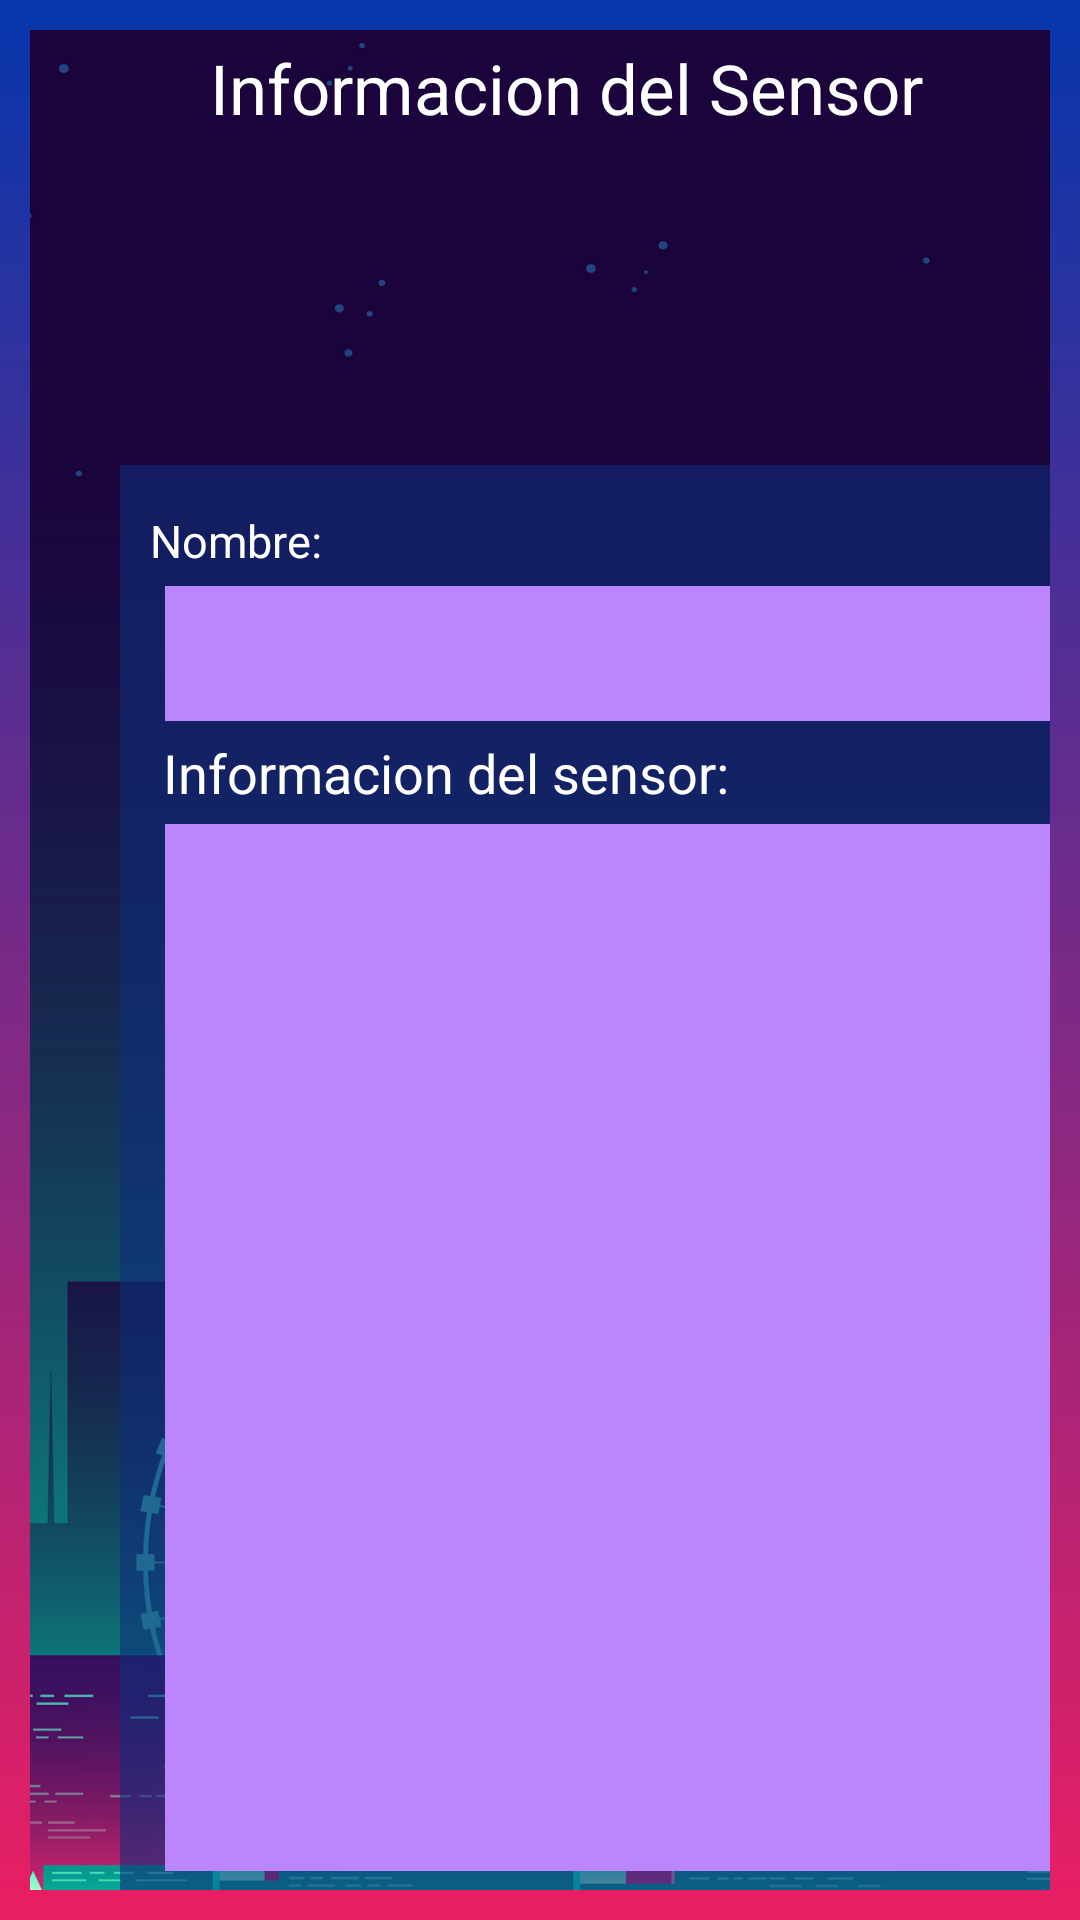

Layout XML and referenced resources for this Android screen:
<!-- AndroidManifest.xml: application theme Theme.VIDA1 -->
<!-- res/layout/activity_informacion_sensor.xml -->
<?xml version="1.0" encoding="utf-8"?>
<androidx.constraintlayout.widget.ConstraintLayout xmlns:android="http://schemas.android.com/apk/res/android"
    xmlns:app="http://schemas.android.com/apk/res-auto"
    xmlns:tools="http://schemas.android.com/tools"
    android:layout_width="match_parent"
    android:layout_height="match_parent"
    android:background="@drawable/fondo1"
    tools:context=".InformacionSensor">

    <androidx.constraintlayout.widget.ConstraintLayout
        android:layout_width="match_parent"
        android:layout_height="match_parent"
        android:id="@+id/margen"
        android:layout_marginTop="10dp"
        android:layout_marginStart="10dp"
        android:layout_marginEnd="10dp"
        android:layout_marginBottom="10dp"
        android:background="@drawable/fondoimg4"
        app:layout_constraintBottom_toBottomOf="parent"
        app:layout_constraintEnd_toEndOf="parent"
        app:layout_constraintStart_toStartOf="parent"
        app:layout_constraintTop_toTopOf="parent">

        <ImageButton
            android:id="@+id/btnregresar"
            android:layout_width="59dp"
            android:layout_height="55dp"
            android:layout_marginTop="15dp"
            android:background="@drawable/img5"
            android:backgroundTint="#04FAE5"
            app:layout_constraintEnd_toEndOf="parent"
            app:layout_constraintHorizontal_bias="0.048"
            app:layout_constraintStart_toStartOf="parent"
            app:layout_constraintTop_toTopOf="parent" />

        <ImageView
            android:id="@+id/imageView3"
            android:layout_width="180dp"
            android:layout_height="120dp"
            android:layout_marginTop="25dp"
            app:layout_constraintEnd_toEndOf="parent"
            app:layout_constraintHorizontal_bias="0.502"
            app:layout_constraintStart_toStartOf="parent"
            app:layout_constraintTop_toTopOf="parent"
            app:srcCompat="@drawable/iconoparque" />


        <TextView
            android:id="@+id/textView"
            android:layout_width="wrap_content"
            android:layout_height="wrap_content"
            android:layout_marginTop="4dp"
            android:text="Informacion del Sensor "
            android:textColor="@color/white"
            android:textSize="23dp"
            app:layout_constraintEnd_toEndOf="parent"
            app:layout_constraintHorizontal_bias="0.62"
            app:layout_constraintStart_toStartOf="parent"
            app:layout_constraintTop_toTopOf="parent" />

        <LinearLayout
            android:id="@+id/DatosParque"
            android:layout_width="match_parent"
            android:layout_height="wrap_content"
            android:layout_marginTop="145dp"
            android:orientation="vertical"
            android:textAlignment="center"
            app:layout_constraintEnd_toEndOf="parent"
            app:layout_constraintStart_toStartOf="parent"
            app:layout_constraintTop_toTopOf="@+id/margen">

        <LinearLayout
            android:id="@+id/linearLayout3"
            android:layout_width="335dp"
            android:layout_height="479dp"
            android:layout_marginStart="30dp"
            android:layout_marginEnd="30dp"
            android:layout_marginBottom="20dp"
            android:background="#940E2E7C"
            android:orientation="vertical"
            app:layout_constraintBottom_toBottomOf="parent"
            app:layout_constraintEnd_toEndOf="parent"
            app:layout_constraintStart_toStartOf="parent"
            app:layout_constraintTop_toTopOf="@+id/linearLayout2">

            <LinearLayout
                android:id="@+id/parque1"
                android:layout_width="match_parent"
                android:layout_height="wrap_content"
                android:orientation="vertical"
                app:layout_constraintEnd_toEndOf="parent"
                app:layout_constraintStart_toStartOf="parent">

                <TextView
                    android:id="@+id/txtVerNombreSensor"
                    android:layout_width="250dp"
                    android:layout_height="wrap_content"
                    android:layout_marginTop="15dp"
                    android:layout_marginStart="10dp"
                    android:hint="Nombre:"
                    android:textColorHint="#FFFFFF"
                    android:textSize="15dp" />

                <TextView
                    android:id="@+id/TextVerNombreSensor"
                    android:layout_width="match_parent"
                    android:layout_height="45dp"
                    android:layout_marginTop="5dp"
                    android:layout_marginStart="15dp"
                    android:layout_marginEnd="15dp"
                    android:background="@color/purple_200"
                    android:singleLine="true"
                    android:textAlignment="center"
                    android:textColor="@color/black"
                    android:textColorHint="@color/black"
                    android:textSize="35dp" />

            </LinearLayout>

            <LinearLayout
                android:id="@+id/parque6"
                android:layout_width="match_parent"
                android:layout_height="match_parent"
                android:orientation="vertical"
                app:layout_constraintBottom_toBottomOf="parent"
                app:layout_constraintEnd_toEndOf="parent"
                app:layout_constraintStart_toStartOf="parent">

                <TextView
                    android:id="@+id/txtInfo"
                    android:layout_width="match_parent"
                    android:layout_height="wrap_content"
                    android:layout_marginStart="10dp"
                    android:layout_marginTop="5dp"
                    android:hint=" Informacion del sensor:"
                    android:textColorHint="#FFFFFF"
                    android:textSize="18dp" />

                <EditText
                    android:id="@+id/TextVerInformacionSensor"
                    android:layout_width="match_parent"
                    android:layout_height="349dp"
                    android:layout_marginStart="15dp"
                    android:layout_marginTop="5dp"
                    android:layout_marginEnd="15dp"
                    android:background="@color/purple_200"
                    android:singleLine="true"
                    android:textAlignment="center"
                    android:textColor="@color/black"
                    android:textColorHint="@color/black"
                    android:textSize="40dp" />

            </LinearLayout>


        </LinearLayout>

        </LinearLayout>

    </androidx.constraintlayout.widget.ConstraintLayout>

    </androidx.constraintlayout.widget.ConstraintLayout>
<!-- resources referenced by this layout -->
<resources>
  <!-- drawable fondo1 (drawable) -->
  <?xml version="1.0" encoding="utf-8"?>
  <shape xmlns:android="http://schemas.android.com/apk/res/android">
      <gradient
          android:endColor="#E91E63"
          android:startColor="#0636AC"
          android:angle="250"
          >
      </gradient>
  
  </shape>
  <!-- drawable fondoimg4: png bitmap (drawable-v24, 569996 bytes) -->
  <style name="Theme.VIDA1" parent="Theme.MaterialComponents.DayNight.DarkActionBar">
          
          <item name="colorPrimary">@color/purple_500</item>
          <item name="colorPrimaryVariant">@color/purple_700</item>
          <item name="colorOnPrimary">@color/white</item>
          
          <item name="colorSecondary">@color/teal_200</item>
          <item name="colorSecondaryVariant">@color/teal_700</item>
          <item name="colorOnSecondary">@color/black</item>
          
          <item name="android:statusBarColor" tools:targetApi="l">?attr/colorPrimaryVariant</item>
          
      </style>
  <!-- not gathered from this repository: default colours our renderer supplied (Android Studio template values) -->
  <color name="purple_200">#FFBB86FC</color>
  <color name="purple_500">#FF6200EE</color>
  <color name="purple_700">#FF3700B3</color>
  <color name="teal_200">#FF03DAC5</color>
  <color name="teal_700">#FF018786</color>
  <color name="black">#FF000000</color>
  <color name="white">#FFFFFFFF</color>
</resources>
